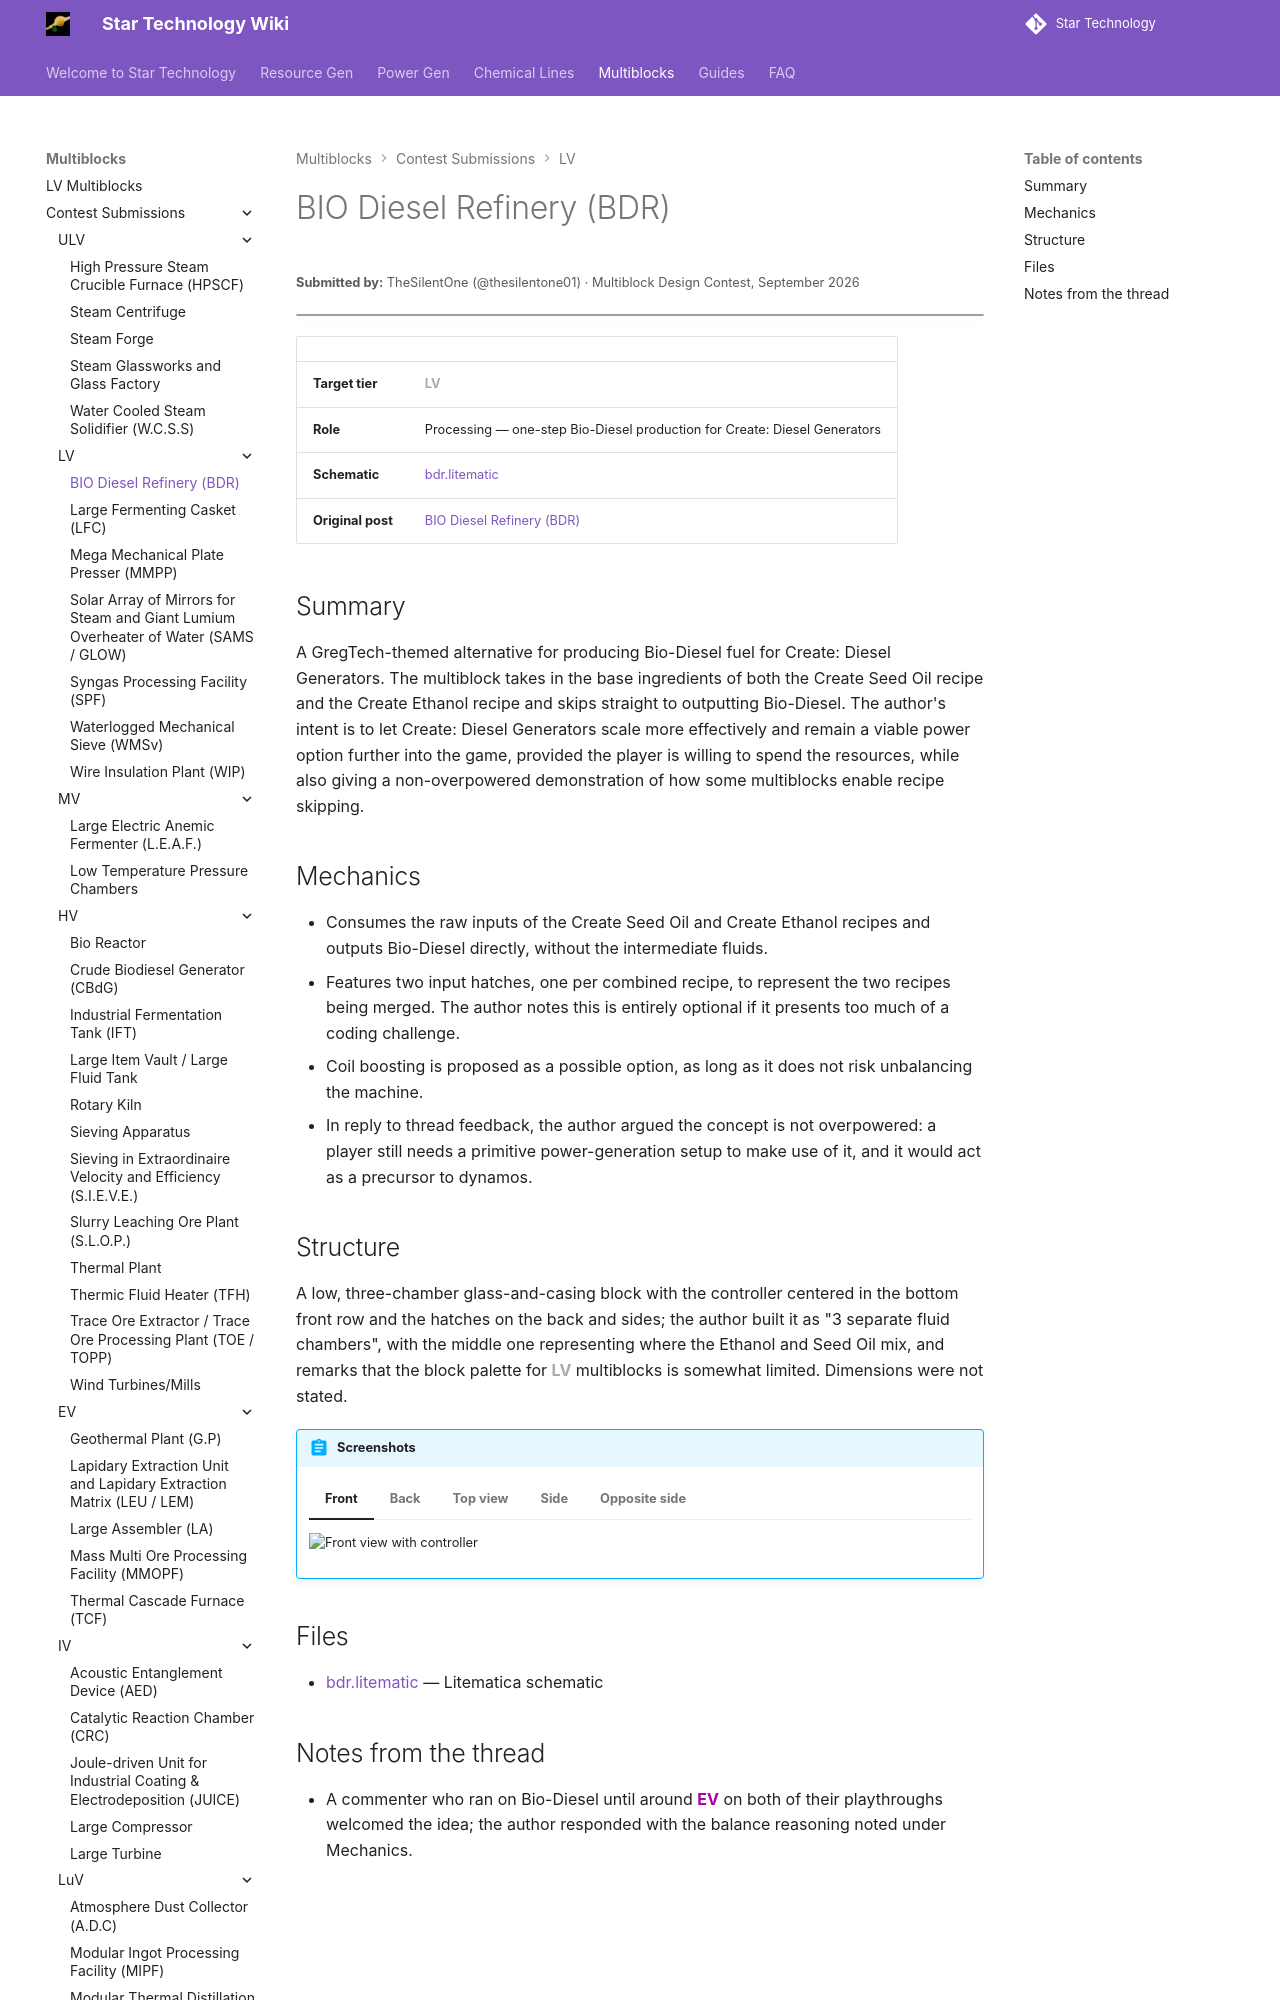

repository: StarT-Dev-Team/StarT-Wiki · page: Multiblocks/Contest/bio-diesel-refinery/index.html · generator: mkdocs

---
title: BIO Diesel Refinery
author: TheSilentOne
---

# BIO Diesel Refinery (BDR)
<small>**Submitted by:** TheSilentOne (@thesilentone01) · Multiblock Design Contest, September 2026</small>

!!! quote ""

| | |
|---|---|
| **Target tier** | <LV>LV</LV> |
| **Role** | Processing — one-step Bio-Diesel production for Create: Diesel Generators |
| **Schematic** | [bdr.litematic](Contest_img/bio-diesel-refinery/bdr.litematic) |
| **Original post** | [BIO Diesel Refinery (BDR)](https://discord.com/channels/1177211394039484477/1552687717756706887) |

## Summary

A GregTech-themed alternative for producing Bio-Diesel fuel for Create: Diesel Generators. The multiblock takes in the base ingredients of both the Create Seed Oil recipe and the Create Ethanol recipe and skips straight to outputting Bio-Diesel. The author's intent is to let Create: Diesel Generators scale more effectively and remain a viable power option further into the game, provided the player is willing to spend the resources, while also giving a non-overpowered demonstration of how some multiblocks enable recipe skipping.
